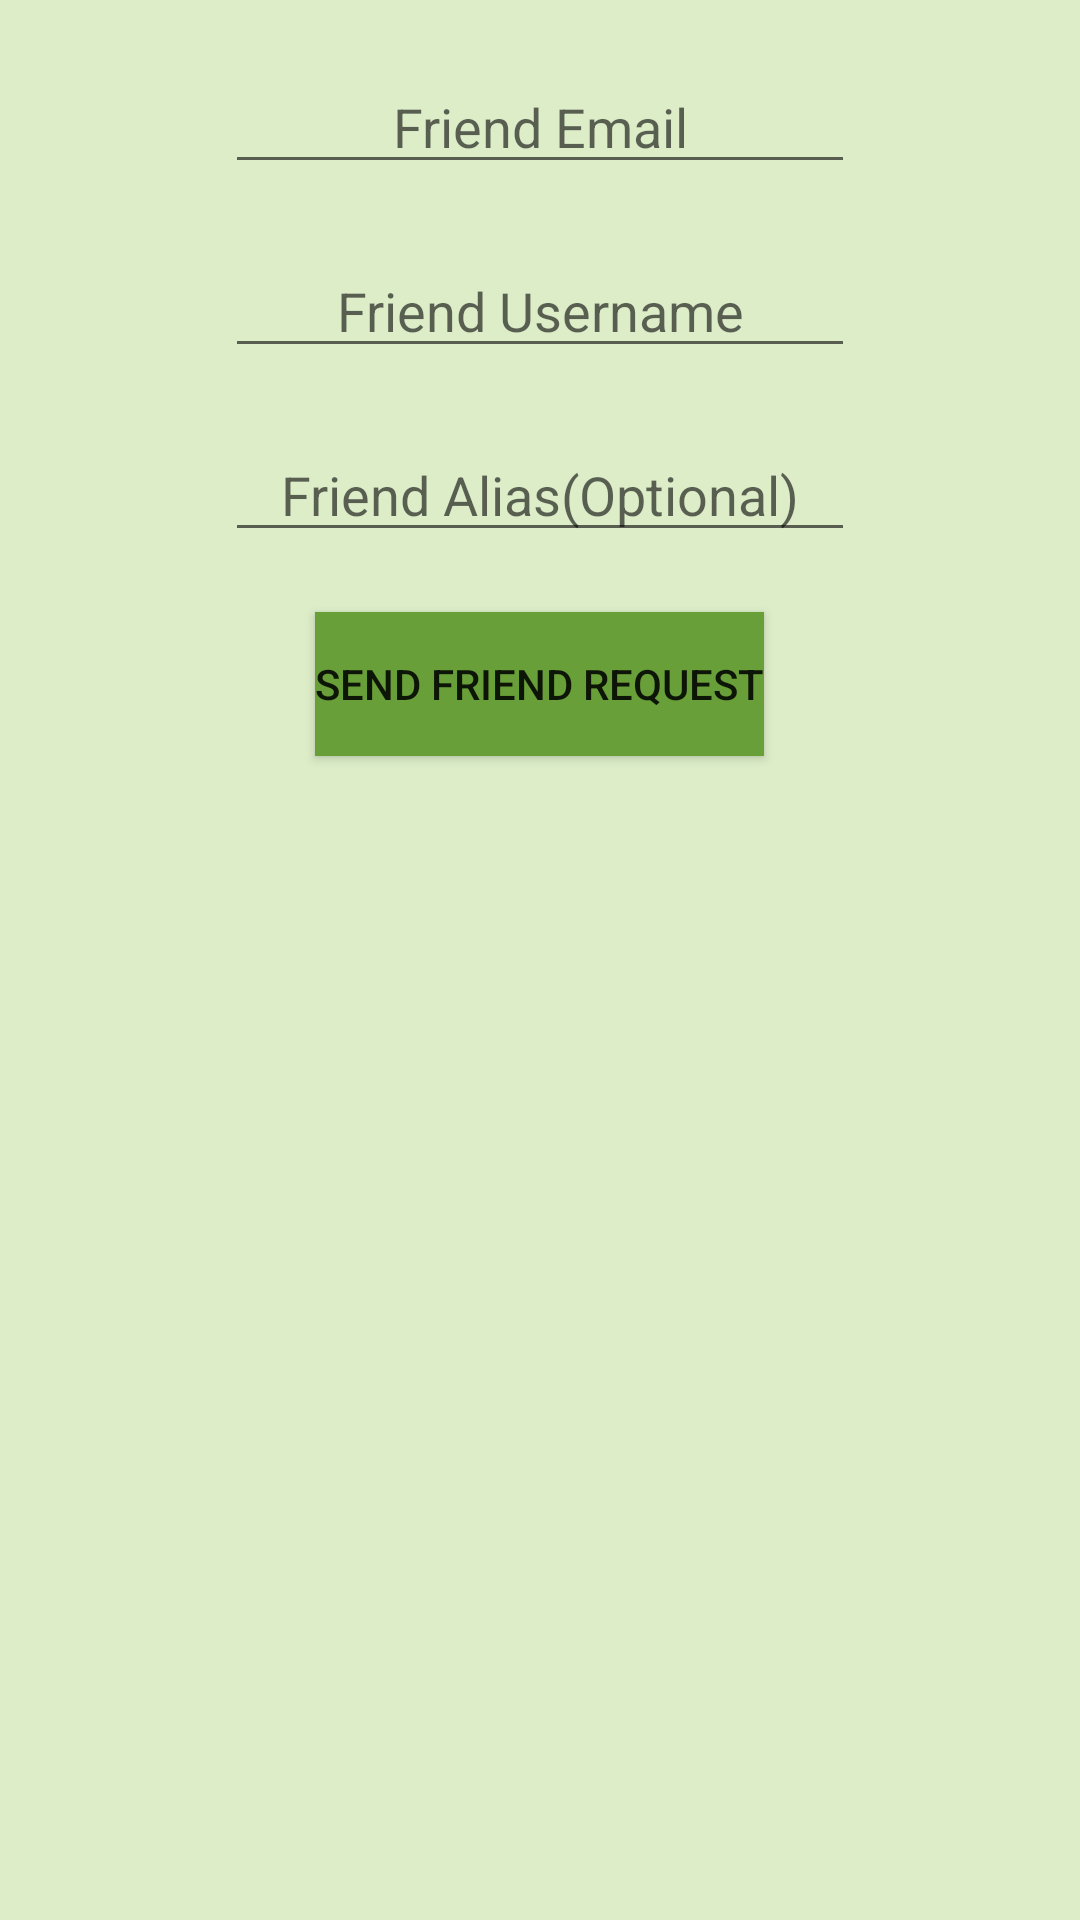

Write the Android layout XML for this screen, with the resource values it uses.
<!-- AndroidManifest.xml: application theme AppTheme -->
<!-- res/layout/fragment_add_friend.xml -->
<?xml version="1.0" encoding="utf-8"?>
<LinearLayout xmlns:android="http://schemas.android.com/apk/res/android"
    xmlns:tools="http://schemas.android.com/tools"
    android:id="@+id/lay_add_friend"
    android:layout_width="match_parent"
    android:layout_height="match_parent"
    android:background="@color/colorLightPrimary"
    android:orientation="vertical"
    tools:context=".pages.friends.AddFriendFragment">


    <EditText
        android:id="@+id/etMail"
        android:layout_width="wrap_content"
        android:layout_height="wrap_content"
        android:layout_gravity="center_horizontal"
        android:layout_marginTop="20dp"
        android:ems="10"
        android:gravity="center_horizontal"
        android:hint="@string/friends_add_mail"
        android:inputType="textPersonName" />

    <EditText
        android:id="@+id/etFb"
        android:layout_width="wrap_content"
        android:layout_height="wrap_content"
        android:layout_gravity="center_horizontal"
        android:layout_marginTop="20dp"
        android:ems="10"
        android:gravity="center_horizontal"
        android:hint="@string/friends_add_username"
        android:inputType="textPersonName" />

    <EditText
        android:id="@+id/etAlias"
        android:layout_width="wrap_content"
        android:layout_height="wrap_content"
        android:layout_gravity="center_horizontal"
        android:layout_marginTop="20dp"
        android:ems="10"
        android:gravity="center_horizontal"
        android:hint="@string/friends_add_alias"
        android:inputType="textPersonName" />

    <Button
        android:id="@+id/btnFriendSend"
        android:layout_width="wrap_content"
        android:layout_height="wrap_content"
        android:layout_gravity="center_horizontal"
        android:layout_marginTop="20dp"
        android:background="@color/colorPrimaryDark"
        android:text="@string/btn_friends_send" />
</LinearLayout>
<!-- resources referenced by this layout -->
<resources>
  <color name="colorLightPrimary">#DCEDC8</color>
  <color name="colorPrimaryDark">#689F38</color>
  <string name="btn_friends_send">Send Friend Request</string>
  <string name="friends_add_alias">Friend Alias(Optional)</string>
  <string name="friends_add_mail">Friend Email</string>
  <string name="friends_add_username">Friend Username</string>
  <style name="AppTheme" parent="Theme.AppCompat.DayNight.NoActionBar">
          <item name="colorPrimary">@color/colorPrimary</item>
          <item name="colorPrimaryDark">@color/colorPrimaryDark</item>
          <item name="colorAccent">@color/colorAccent</item>
      </style>
  <color name="colorPrimary">#8BC34A</color>
  <color name="colorAccent">#F5F5F5</color>
</resources>
